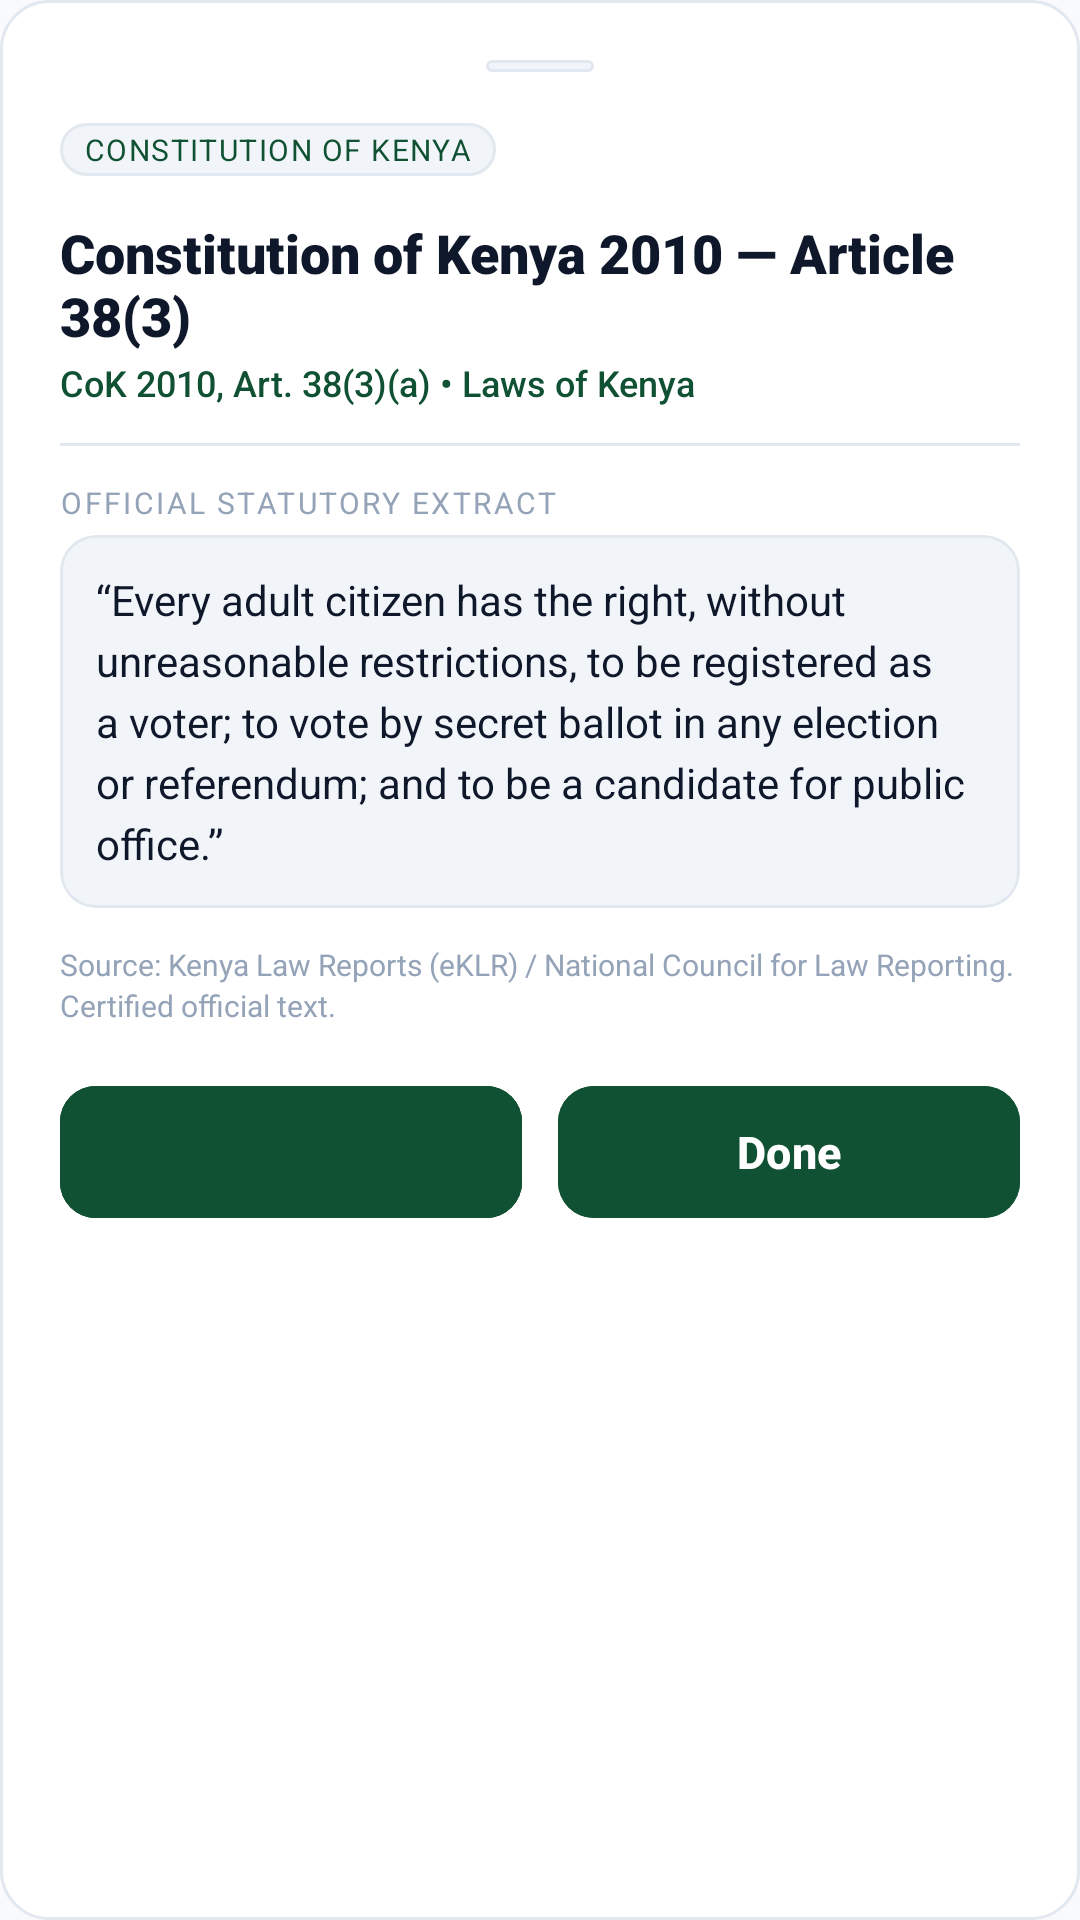

Android layout source for this screen:
<!-- AndroidManifest.xml: application theme Theme.HakiCheck -->
<!-- res/layout/bottom_sheet_citation.xml -->
<?xml version="1.0" encoding="utf-8"?>
<LinearLayout xmlns:android="http://schemas.android.com/apk/res/android"
    xmlns:app="http://schemas.android.com/apk/res-auto"
    xmlns:tools="http://schemas.android.com/tools"
    android:layout_width="match_parent"
    android:layout_height="wrap_content"
    android:background="@drawable/bg_card_rounded"
    android:orientation="vertical"
    android:padding="@dimen/spacing_xl">

    
    <View
        android:layout_width="36dp"
        android:layout_height="4dp"
        android:layout_gravity="center_horizontal"
        android:layout_marginBottom="@dimen/spacing_md"
        android:background="@drawable/bg_chip_sample" />

    
    <LinearLayout
        android:layout_width="match_parent"
        android:layout_height="wrap_content"
        android:gravity="center_vertical"
        android:orientation="horizontal">

        <TextView
            android:id="@+id/tvSheetDocType"
            android:layout_width="wrap_content"
            android:layout_height="wrap_content"
            android:background="@drawable/bg_chip_sample"
            android:fontFamily="sans-serif-bold"
            android:letterSpacing="0.05"
            android:paddingHorizontal="@dimen/spacing_sm"
            android:paddingVertical="@dimen/spacing_2xs"
            android:text="CONSTITUTION OF KENYA"
            android:textColor="@color/primary_green"
            android:textSize="@dimen/text_micro" />

        <View
            android:layout_width="0dp"
            android:layout_height="0dp"
            android:layout_weight="1" />

        <ImageView
            android:id="@+id/btnCloseSheet"
            android:layout_width="28dp"
            android:layout_height="28dp"
            android:background="?attr/selectableItemBackgroundBorderless"
            android:contentDescription="Close"
            android:padding="4dp"
            android:src="@drawable/ic_clear"
            app:tint="@color/text_tertiary" />
    </LinearLayout>

    
    <TextView
        android:id="@+id/tvSheetTitle"
        android:layout_width="match_parent"
        android:layout_height="wrap_content"
        android:layout_marginTop="@dimen/spacing_sm"
        android:fontFamily="sans-serif-black"
        android:text="Constitution of Kenya 2010 — Article 38(3)"
        android:textColor="@color/text_primary"
        android:textSize="@dimen/text_title" />

    
    <TextView
        android:id="@+id/tvSheetCitation"
        android:layout_width="match_parent"
        android:layout_height="wrap_content"
        android:layout_marginTop="@dimen/spacing_2xs"
        android:fontFamily="sans-serif-medium"
        android:text="CoK 2010, Art. 38(3)(a) • Laws of Kenya"
        android:textColor="@color/primary_green"
        android:textSize="@dimen/text_caption" />

    <View
        android:layout_width="match_parent"
        android:layout_height="1dp"
        android:layout_marginVertical="@dimen/spacing_md"
        android:background="@color/divider_line" />

    
    <TextView
        android:layout_width="wrap_content"
        android:layout_height="wrap_content"
        android:fontFamily="sans-serif-bold"
        android:letterSpacing="0.08"
        android:text="OFFICIAL STATUTORY EXTRACT"
        android:textColor="@color/text_tertiary"
        android:textSize="@dimen/text_micro" />

    <com.google.android.material.card.MaterialCardView
        android:layout_width="match_parent"
        android:layout_height="wrap_content"
        android:layout_marginTop="@dimen/spacing_xs"
        app:cardBackgroundColor="@color/surface_variant"
        app:cardCornerRadius="@dimen/radius_md"
        app:cardElevation="0dp"
        app:strokeColor="@color/divider_line"
        app:strokeWidth="1dp">

        <TextView
            android:id="@+id/tvSheetExtract"
            android:layout_width="match_parent"
            android:layout_height="wrap_content"
            android:fontFamily="sans-serif"
            android:lineSpacingExtra="4sp"
            android:padding="@dimen/spacing_md"
            android:text="“Every adult citizen has the right, without unreasonable restrictions, to be registered as a voter; to vote by secret ballot in any election or referendum; and to be a candidate for public office.”"
            android:textColor="@color/text_primary"
            android:textSize="@dimen/text_body" />

    </com.google.android.material.card.MaterialCardView>

    
    <TextView
        android:layout_width="match_parent"
        android:layout_height="wrap_content"
        android:layout_marginTop="@dimen/spacing_md"
        android:fontFamily="sans-serif"
        android:lineSpacingExtra="2sp"
        android:text="Source: Kenya Law Reports (eKLR) / National Council for Law Reporting. Certified official text."
        android:textColor="@color/text_tertiary"
        android:textSize="@dimen/text_micro" />

    
    <LinearLayout
        android:layout_width="match_parent"
        android:layout_height="wrap_content"
        android:layout_marginTop="@dimen/spacing_lg"
        android:orientation="horizontal">

        <com.google.android.material.button.MaterialButton
            android:id="@+id/btnCopyCitation"
            style="@style/Widget.HakiCheck.Button.Outlined"
            android:layout_width="0dp"
            android:layout_height="@dimen/button_height"
            android:layout_weight="1"
            android:text="Copy Extract"
            app:icon="@drawable/ic_copy" />

        <com.google.android.material.button.MaterialButton
            android:id="@+id/btnDismissSheet"
            style="@style/Widget.HakiCheck.Button.Primary"
            android:layout_width="0dp"
            android:layout_height="@dimen/button_height"
            android:layout_marginStart="@dimen/spacing_md"
            android:layout_weight="1"
            android:text="Done" />

    </LinearLayout>

</LinearLayout>
<!-- resources referenced by this layout -->
<resources>
  <color name="divider_line">#E2E8F0</color>
  <color name="primary_green">#0F5132</color>
  <color name="surface_variant">#F1F5F9</color>
  <color name="text_primary">#0F172A</color>
  <color name="text_tertiary">#94A3B8</color>
  <dimen name="button_height">52dp</dimen>
  <dimen name="radius_md">12dp</dimen>
  <dimen name="spacing_2xs">2dp</dimen>
  <dimen name="spacing_lg">16dp</dimen>
  <dimen name="spacing_md">12dp</dimen>
  <dimen name="spacing_sm">8dp</dimen>
  <dimen name="spacing_xl">20dp</dimen>
  <dimen name="spacing_xs">4dp</dimen>
  <dimen name="text_body">14sp</dimen>
  <dimen name="text_caption">12sp</dimen>
  <dimen name="text_micro">10sp</dimen>
  <dimen name="text_title">18sp</dimen>
  <!-- drawable bg_card_rounded (drawable) -->
  <?xml version="1.0" encoding="utf-8"?>
  <shape xmlns:android="http://schemas.android.com/apk/res/android"
      android:shape="rectangle">
      <solid android:color="@color/surface_card" />
      <corners android:radius="@dimen/radius_lg" />
      <stroke
          android:width="@dimen/card_border_width"
          android:color="@color/surface_card_stroke" />
  </shape>
  <!-- drawable bg_chip_sample (drawable) -->
  <?xml version="1.0" encoding="utf-8"?>
  <shape xmlns:android="http://schemas.android.com/apk/res/android"
      android:shape="rectangle">
      <solid android:color="@color/surface_variant" />
      <corners android:radius="@dimen/radius_pill" />
      <stroke
          android:width="1dp"
          android:color="@color/divider_line" />
  </shape>
  <style name="Widget.HakiCheck.Button.Outlined" parent="Widget.Material3.Button.OutlinedButton">
          <item name="android:textColor">@color/primary_green</item>
          <item name="strokeColor">@color/primary_green</item>
          <item name="strokeWidth">1.5dp</item>
          <item name="cornerRadius">@dimen/radius_md</item>
          <item name="android:minHeight">@dimen/button_height</item>
          <item name="iconTint">@color/primary_green</item>
      </style>
  <style name="Widget.HakiCheck.Button.Primary" parent="Widget.Material3.Button">
          <item name="android:backgroundTint">@color/primary_green</item>
          <item name="android:textColor">@color/white</item>
          <item name="android:textSize">15sp</item>
          <item name="android:textStyle">bold</item>
          <item name="cornerRadius">@dimen/radius_md</item>
          <item name="android:minHeight">@dimen/button_height</item>
          <item name="elevation">0dp</item>
          <item name="iconTint">@color/white</item>
      </style>
  <color name="surface_card">#FFFFFF</color>
  <dimen name="radius_lg">16dp</dimen>
  <dimen name="card_border_width">1dp</dimen>
  <color name="surface_card_stroke">#E2E8F0</color>
  <dimen name="radius_pill">100dp</dimen>
  <color name="white">#FFFFFF</color>
  <color name="primary_green_dark">#0A3622</color>
  <color name="kenya_red">#DC2626</color>
  <color name="kenya_gold">#D97706</color>
  <color name="window_background">#F8FAFC</color>
  <color name="text_secondary">#475569</color>
  <color name="bottom_nav_bg">#FFFFFF</color>
  <style name="Widget.HakiCheck.BottomNavigationView" parent="Widget.Material3.BottomNavigationView">
          <item name="android:background">@color/bottom_nav_bg</item>
          <item name="itemIconTint">@color/selector_nav_item</item>
          <item name="itemTextColor">@color/selector_nav_item</item>
          <item name="itemActiveIndicatorStyle">@style/Widget.HakiCheck.BottomNav.Indicator</item>
          <item name="labelVisibilityMode">labeled</item>
          <item name="elevation">8dp</item>
      </style>
  <style name="Widget.HakiCheck.BottomNav.Indicator" parent="Widget.Material3.BottomNavigationView.ActiveIndicator">
          <item name="android:color">@color/primary_green_container</item>
      </style>
  <color name="primary_green_container">#DCFCE7</color>
</resources>
